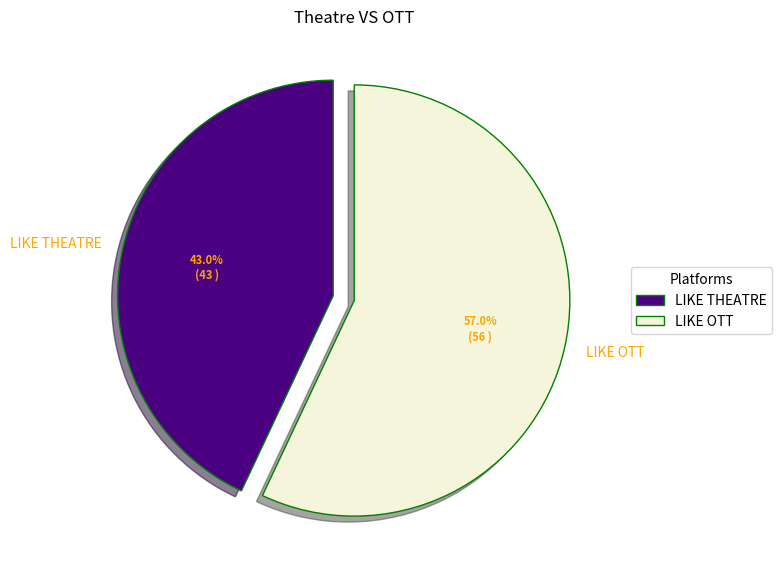

The script that saved this image:
import numpy as np
import matplotlib.pyplot as plt

cars = ['LIKE THEATRE', 'LIKE OTT', ]

data = [43, 57]

explode = (0.1, 0.0)

colors = ( "indigo", "beige")

wp = { 'linewidth' : 1, 'edgecolor' : "green" }

def func(pct, allvalues):
	absolute = int(pct / 100.*np.sum(allvalues))
	return "{:.1f}%\n({:d} )".format(pct, absolute)

fig, ax = plt.subplots(figsize =(10, 7))
wedges, texts, autotexts = ax.pie(data,
								autopct = lambda pct: func(pct, data),
								explode = explode,
								labels = cars,
								shadow = True,
								colors = colors,
								startangle = 90,
								wedgeprops = wp,
								textprops = dict(color ="orange"))

ax.legend(wedges, cars,
		title ="Platforms",
		loc ="center left",
		bbox_to_anchor =(1, 0, 0.5, 1))

plt.setp(autotexts, size = 8, weight ="bold")
ax.set_title("Theatre VS OTT")

plt.show()
